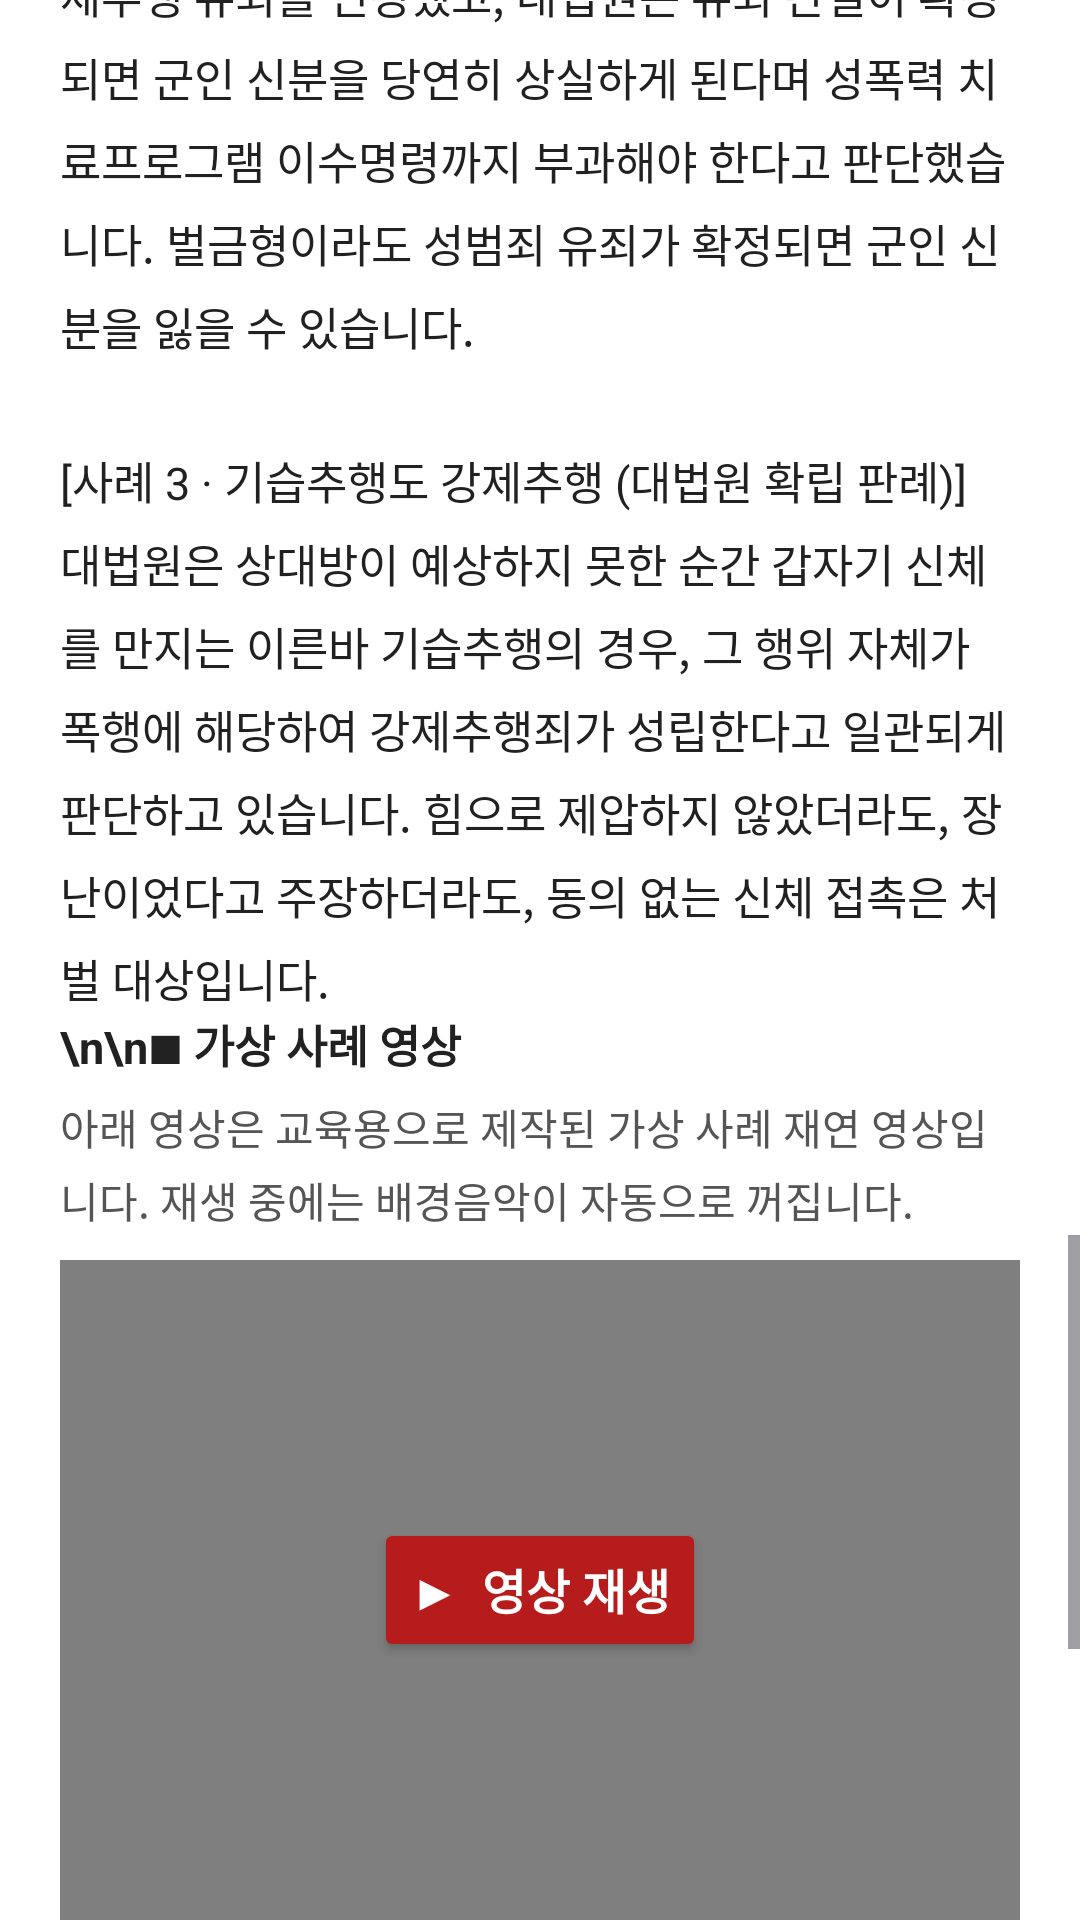

Reconstruct the res/layout file that produces this screen, plus the resources it refers to.
<!-- AndroidManifest.xml: activity theme Theme.Jeonwoojo.WithActionBar -->
<!-- res/layout/activity_info.xml -->
<?xml version="1.0" encoding="utf-8"?>
<ScrollView xmlns:android="http://schemas.android.com/apk/res/android"
    android:layout_width="match_parent"
    android:layout_height="match_parent"
    android:background="@android:color/white">

    <LinearLayout
        android:layout_width="match_parent"
        android:layout_height="wrap_content"
        android:orientation="vertical"
        android:padding="20dp">

        <TextView
            android:layout_width="match_parent"
            android:layout_height="wrap_content"
            android:gravity="center"
            android:text="성군기 위반이란?"
            android:textColor="#B71C1C"
            android:textSize="24sp"
            android:textStyle="bold"
            android:paddingBottom="16dp" />

        
        <TextView
            android:layout_width="match_parent"
            android:layout_height="wrap_content"
            android:textSize="15sp"
            android:lineSpacingExtra="6dp"
            android:textColor="#212121"
            android:text="@string/info_body" />

        
        <TextView
            android:layout_width="match_parent"
            android:layout_height="wrap_content"
            android:text="\n\n■ 가상 사례 영상"
            android:textSize="15sp"
            android:textStyle="bold"
            android:textColor="#212121" />

        <TextView
            android:layout_width="match_parent"
            android:layout_height="wrap_content"
            android:text="아래 영상은 교육용으로 제작된 가상 사례 재연 영상입니다. 재생 중에는 배경음악이 자동으로 꺼집니다."
            android:textSize="14sp"
            android:lineSpacingExtra="4dp"
            android:textColor="#555555"
            android:paddingTop="6dp"
            android:paddingBottom="10dp" />

        <FrameLayout
            android:layout_width="match_parent"
            android:layout_height="220dp"
            android:background="#000000">

            <VideoView
                android:id="@+id/videoCase"
                android:layout_width="match_parent"
                android:layout_height="match_parent"
                android:layout_gravity="center" />

            <Button
                android:id="@+id/btnPlayVideo"
                android:layout_width="wrap_content"
                android:layout_height="wrap_content"
                android:layout_gravity="center"
                android:text="▶  영상 재생"
                android:textSize="16sp"
                android:textStyle="bold"
                android:textColor="@android:color/white"
                android:backgroundTint="#B71C1C" />
        </FrameLayout>

        
        <TextView
            android:layout_width="match_parent"
            android:layout_height="wrap_content"
            android:textSize="15sp"
            android:lineSpacingExtra="6dp"
            android:textColor="#212121"
            android:text="@string/info_body2" />

    </LinearLayout>
</ScrollView>
<!-- resources referenced by this layout -->
<resources>
  <string name="info_body">■ 성군기 위반이란?\n\n성군기 위반이란 군 내에서 발생하는 성폭력(강간·강제추행 등), 성희롱, 성매매 등 성(性)과 관련된 일체의 규정 위반 행위를 말합니다. 계급·직책상의 우월적 지위를 이용한 행위는 더욱 엄중하게 처벌됩니다.\n\n\n■ 관련 법령\n\n1. 군형법 제15장 (강간과 추행의 죄)\n · 제92조(강간): 폭행이나 협박으로 군인 등을 강간한 사람은 5년 이상의 유기징역에 처합니다.\n · 제92조의2(유사강간): 폭행·협박으로 구강·항문 등 신체에 성기를 넣거나 도구 등을 넣는 행위는 3년 이상의 유기징역에 처합니다.\n · 제92조의3(강제추행): 폭행이나 협박으로 군인 등을 추행한 사람은 1년 이상의 유기징역에 처합니다.\n · 제92조의4(준강간·준강제추행): 심신상실 또는 항거불능 상태를 이용한 간음·추행도 동일하게 처벌됩니다.\n · 제92조의5(미수범): 위 죄의 미수범도 처벌합니다.\n\n2. 성폭력범죄의 처벌 등에 관한 특례법\n · 카메라 등을 이용한 촬영(불법촬영), 통신매체를 이용한 음란행위 등도 형사처벌 대상입니다.\n\n3. 군인의 지위 및 복무에 관한 기본법 제30조\n · 군인은 성희롱·성폭력 등 성군기 위반 행위를 해서는 안 되며, 지휘관은 피해자 보호 및 신고자 보호 의무를 집니다.\n\n4. 군인사법 및 징계 규정\n · 성군기 위반은 형사처벌과 별개로 파면·해임·강등 등 중징계 대상이며, 음주 상태였다는 사정은 감경 사유가 되지 않습니다(성 관련 비위는 징계 감경 제외 대상).\n\n\n■ 성군기 위반의 유형\n\n · 신체적 행위: 원치 않는 신체 접촉, 강제추행, 폭행·협박에 의한 성적 행위\n · 언어적 행위: 성적 농담, 외모에 대한 성적 평가, 음담패설, 회식 자리에서의 성적 발언\n · 시각적 행위: 음란물 보여주기·전송, 신체 부위 노출, 불법촬영\n · 2차 가해: 피해자에 대한 소문 유포, 신고자 색출·불이익 조치 (이 역시 처벌 대상입니다)\n\n\n■ 실제 사례 (판례·언론 보도 기준)\n\n[사례 1 · 공군 부사관 성추행 사망 사건 (2021)]\n선임 부사관이 회식 후 차량 안에서 후임 부사관(고 이예람 중사)을 강제추행한 사건입니다. 가해자는 군인등강제추행죄로 징역 7년을 선고받았고, 이후 "일상적인 일로 신고당했다"며 피해자에 대한 허위사실을 퍼뜨린 2차 가해(명예훼손)로 징역 1년이 추가 확정되었습니다. 또한 피해 보고를 받고도 정식 신고를 하지 못하도록 회유한 상관(준위)에게도 징역 2년이 확정되었습니다. 피해자는 2차 가해에 시달리다 세상을 떠났고, 이 사건을 계기로 군 성폭력 사건의 수사 체계와 피해자 보호 제도가 크게 개편되었습니다.\n\n[사례 2 · 회식 자리 강제추행 부사관 (대법원 2026)]\n현역 부사관이 후배 군인의 집에서 열린 술자리에서 후배의 배우자를 강제추행한 사건입니다. 법원은 강제추행 유죄를 인정했고, 대법원은 "유죄 판결이 확정되면 군인 신분을 당연히 상실하게 된다"며 성폭력 치료프로그램 이수명령까지 부과해야 한다고 판단했습니다. 벌금형이라도 성범죄 유죄가 확정되면 군인 신분을 잃을 수 있습니다.\n\n[사례 3 · "기습추행"도 강제추행 (대법원 확립 판례)]\n대법원은 상대방이 예상하지 못한 순간 갑자기 신체를 만지는 이른바 "기습추행"의 경우, 그 행위 자체가 폭행에 해당하여 강제추행죄가 성립한다고 일관되게 판단하고 있습니다. 힘으로 제압하지 않았더라도, "장난이었다"고 주장하더라도, 동의 없는 신체 접촉은 처벌 대상입니다.</string>
  <string name="info_body2">\n■ 꼭 기억하세요\n\n1. 상대방이 원하지 않으면 그것은 장난이 아니라 위반입니다.\n2. 계급이 높을수록 책임도 무겁습니다.\n3. 목격했다면 방관하지 말고 신고하세요. 신고자는 법으로 보호됩니다.\n4. 피해를 입었다면 혼자 견디지 마세요. 국방헬프콜 ☎ 1303 (24시간), 성고충전문상담관, 본 앱의 신고·상담 기능을 이용할 수 있습니다.\n\n※ 위 법령 내용은 교육용 요약이며, 정확한 조문은 법제처 국가법령정보센터(law.go.kr)에서 확인하시기 바랍니다.</string>
  <style name="Theme.Jeonwoojo.WithActionBar" parent="Theme.Material3.Light">
          <item name="colorPrimary">#1A237E</item>
          <item name="android:statusBarColor">#1A237E</item>
      </style>
</resources>
